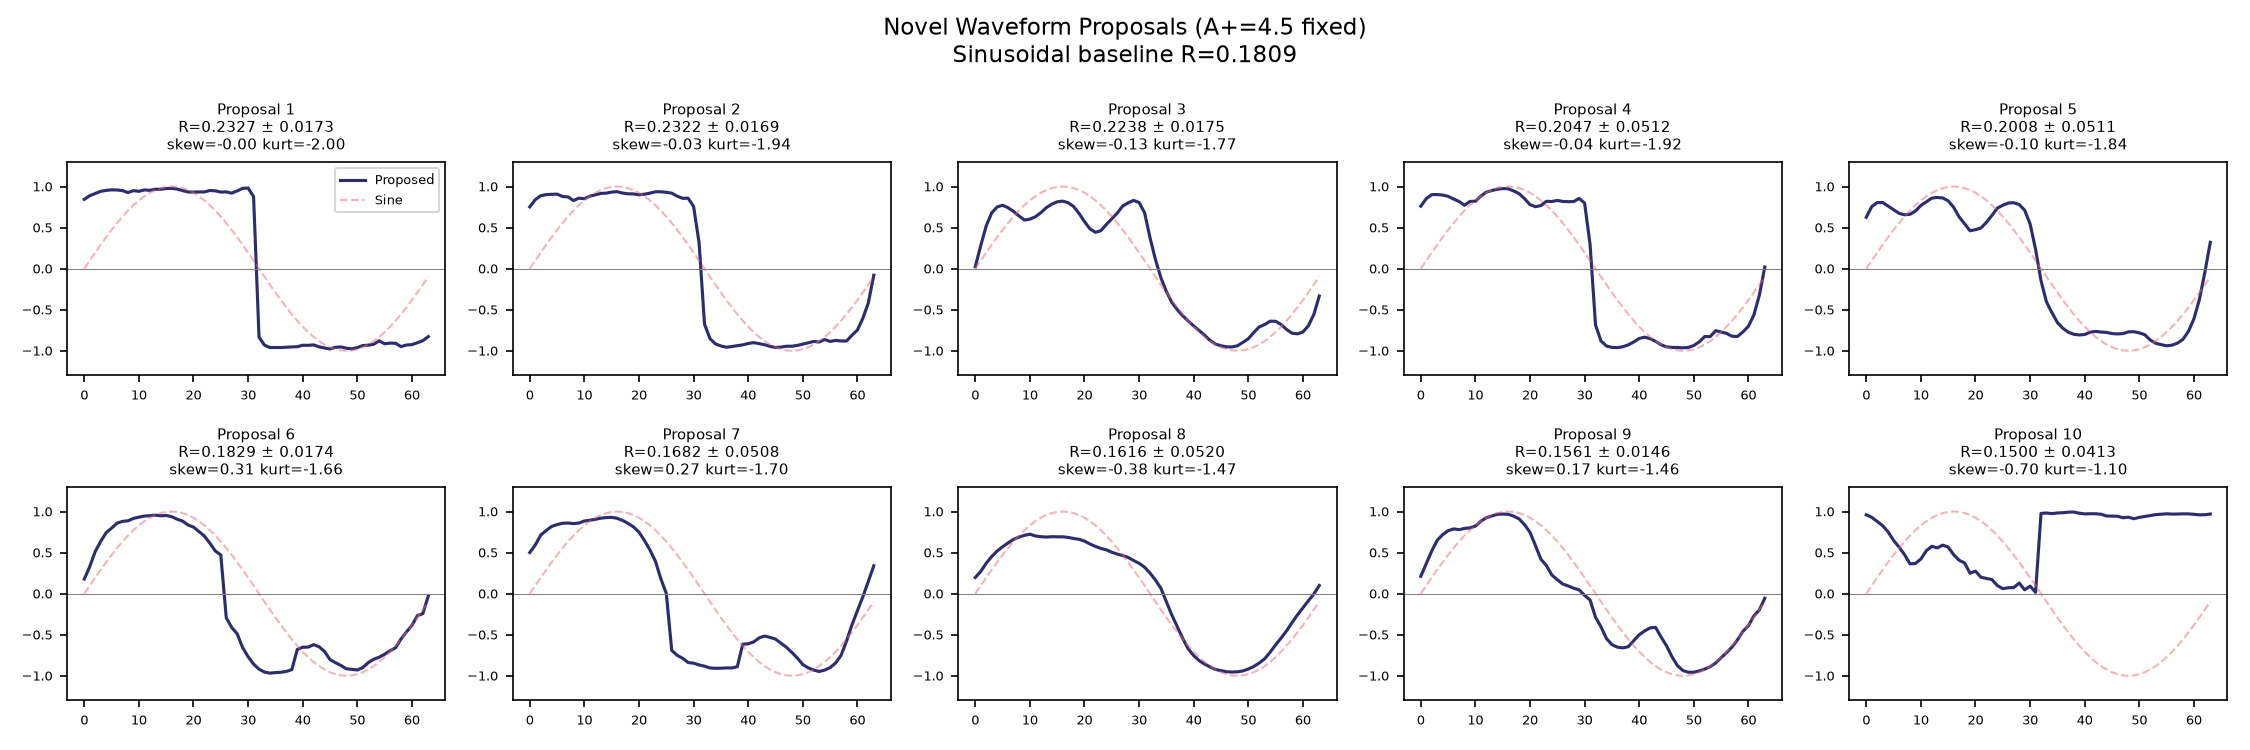

The data file committed next to this chart (first rows):
proposal_id, predicted_R, uncertainty, beats_baseline, skewness, kurtosis, zero_crossing_rate, max_acceleration, fixed_amplitude, fixed_period, fixed_reynolds, w_00, w_01, w_02, w_03, w_04, w_05, w_06, w_07, w_08, w_09, w_10, w_11, w_12
1, 0.2327, 0.01729, True, -0.0007729, -1.995, 0.01562, 109.6, 4.5, 125.0, 180, 0.8441, 0.8884, 0.915, 0.9413, 0.9532, 0.9596, 0.9581, 0.9505, 0.9263, 0.9502, 0.9416, 0.9584, 0.954
2, 0.2322, 0.01694, True, -0.03023, -1.942, 0.01562, 63.6, 4.5, 125.0, 180, 0.7521, 0.8393, 0.8884, 0.9017, 0.9052, 0.9075, 0.8786, 0.8735, 0.8294, 0.8581, 0.8518, 0.8825, 0.8989
3, 0.2238, 0.01753, True, -0.1282, -1.768, 0.01562, 19.51, 4.5, 125.0, 180, 0.02403, 0.2807, 0.5208, 0.6789, 0.7512, 0.7721, 0.7419, 0.6971, 0.6423, 0.592, 0.6026, 0.6315, 0.6811
4, 0.2047, 0.05119, True, -0.04085, -1.923, 0.03125, 62.79, 4.5, 125.0, 180, 0.7606, 0.8518, 0.9014, 0.9025, 0.896, 0.8807, 0.8482, 0.8184, 0.772, 0.8185, 0.8207, 0.8839, 0.9314
5, 0.2008, 0.05106, True, -0.09884, -1.84, 0.03125, 24.5, 4.5, 125.0, 180, 0.6259, 0.7561, 0.8043, 0.8056, 0.7617, 0.7179, 0.6736, 0.6562, 0.6619, 0.7018, 0.7697, 0.8137, 0.8586
6, 0.1829, 0.01741, True, 0.3108, -1.664, 0.01562, 48.89, 4.5, 125.0, 180, 0.1776, 0.329, 0.5122, 0.6363, 0.7423, 0.7977, 0.858, 0.8802, 0.887, 0.9162, 0.9317, 0.9449, 0.9492
7, 0.1682, 0.05083, False, 0.2679, -1.696, 0.03125, 44.46, 4.5, 125.0, 180, 0.501, 0.592, 0.7122, 0.7692, 0.8182, 0.841, 0.8572, 0.8602, 0.8529, 0.8597, 0.8848, 0.8938, 0.9053
8, 0.1616, 0.05202, False, -0.3813, -1.465, 0.03125, 10.54, 4.5, 125.0, 180, 0.1967, 0.2704, 0.3699, 0.4514, 0.5186, 0.5708, 0.6173, 0.6607, 0.6892, 0.71, 0.724, 0.7029, 0.6937
9, 0.1561, 0.01456, False, 0.1651, -1.464, 0.01562, 13.49, 4.5, 125.0, 180, 0.2115, 0.3654, 0.5183, 0.6497, 0.7183, 0.7661, 0.7887, 0.7797, 0.7942, 0.8014, 0.8229, 0.8815, 0.924
10, 0.15, 0.04125, False, -0.6969, -1.101, 0.0, 61.54, 4.5, 125.0, 180, 0.9607, 0.9289, 0.8793, 0.8278, 0.7513, 0.6486, 0.5672, 0.4759, 0.3629, 0.3675, 0.4218, 0.5232, 0.577
